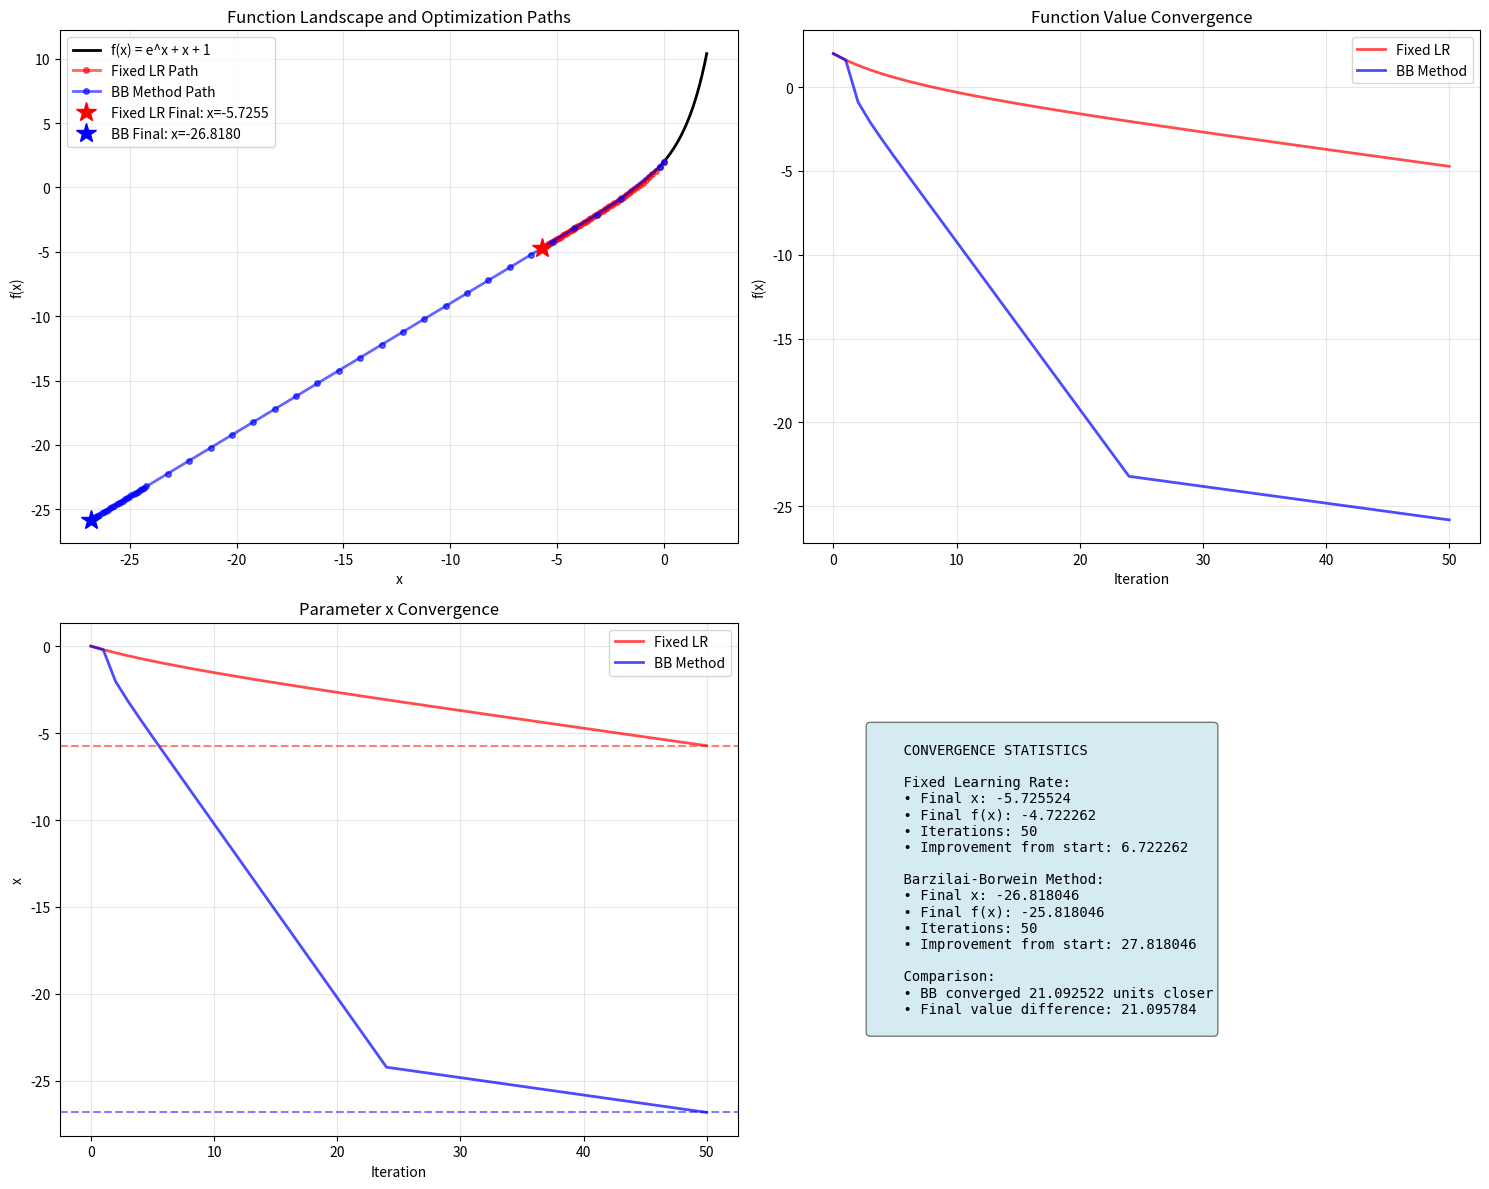

The script that saved this image:
"""
Exponential Function Optimization: f(x) = e^x + x + 1
Comparing Fixed Learning Rate vs Adaptive Learning Rate (Barzilai-Borwein)
Finding the minimum of the function
"""

import numpy as np
import matplotlib.pyplot as plt


def compute_function(x):
    """Compute f(x) = e^x + x + 1."""
    return np.exp(x) + x + 1


def compute_gradient(x):
    """Compute gradient df/dx = e^x + 1."""
    return np.exp(x) + 1


def gradient_descent_fixed(x_init=0.0, learning_rate=0.01, n_iterations=100):
    """Gradient Descent with Fixed Learning Rate."""
    x = x_init
    x_history = [x]
    f_history = [compute_function(x)]
    
    for i in range(n_iterations):
        grad = compute_gradient(x)
        x = x - learning_rate * grad
        
        x_history.append(x)
        f_history.append(compute_function(x))
    
    return x, x_history, f_history


def gradient_descent_bb(x_init=0.0, n_iterations=100, initial_lr=0.01):
    """Gradient Descent with Barzilai-Borwein Adaptive Learning Rate."""
    x = x_init
    x_history = [x]
    f_history = [compute_function(x)]
    
    # First iteration with initial learning rate
    grad_prev = compute_gradient(x)
    x = x - initial_lr * grad_prev
    x_history.append(x)
    f_history.append(compute_function(x))
    
    for i in range(1, n_iterations):
        grad = compute_gradient(x)
        
        # Compute parameter difference and gradient difference
        delta_x = x - x_history[-2]
        grad_diff = grad - grad_prev
        
        # Barzilai-Borwein learning rate (BB method 1)
        if abs(grad_diff) > 1e-10:
            learning_rate = abs(delta_x / grad_diff)
            # Clip learning rate to reasonable bounds
            learning_rate = np.clip(learning_rate, 1e-6, 1.0)
        else:
            learning_rate = initial_lr
        
        # Save current gradient for next iteration
        grad_prev = grad
        
        # Update parameter
        x = x - learning_rate * grad
        x_history.append(x)
        f_history.append(compute_function(x))
    
    return x, x_history, f_history


def plot_results(x_fixed, x_history_fixed, f_history_fixed,
                 x_bb, x_history_bb, f_history_bb):
    """Create visualization comparing fixed vs BB methods."""
    fig, axes = plt.subplots(2, 2, figsize=(15, 12))
    
    # Plot 1: Function landscape with optimization paths
    ax1 = axes[0, 0]
    x_range = np.linspace(-3, 2, 500)
    y_range = compute_function(x_range)
    
    ax1.plot(x_range, y_range, 'k-', linewidth=2, label='f(x) = e^x + x + 1')
    ax1.plot(x_history_fixed, f_history_fixed, 'ro-', linewidth=2, 
             markersize=4, label='Fixed LR Path', alpha=0.6)
    ax1.plot(x_history_bb, f_history_bb, 'bo-', linewidth=2, 
             markersize=4, label='BB Method Path', alpha=0.6)
    ax1.plot(x_fixed, compute_function(x_fixed), 'r*', markersize=15, 
             label=f'Fixed LR Final: x={x_fixed:.4f}')
    ax1.plot(x_bb, compute_function(x_bb), 'b*', markersize=15, 
             label=f'BB Final: x={x_bb:.4f}')
    ax1.set_xlabel('x')
    ax1.set_ylabel('f(x)')
    ax1.set_title('Function Landscape and Optimization Paths')
    ax1.legend()
    ax1.grid(True, alpha=0.3)
    
    # Plot 2: Function value convergence
    ax2 = axes[0, 1]
    ax2.plot(f_history_fixed, 'r-', linewidth=2, label='Fixed LR', alpha=0.7)
    ax2.plot(f_history_bb, 'b-', linewidth=2, label='BB Method', alpha=0.7)
    ax2.set_xlabel('Iteration')
    ax2.set_ylabel('f(x)')
    ax2.set_title('Function Value Convergence')
    ax2.legend()
    ax2.grid(True, alpha=0.3)
    
    # Plot 3: Parameter x convergence
    ax3 = axes[1, 0]
    ax3.plot(x_history_fixed, 'r-', linewidth=2, label='Fixed LR', alpha=0.7)
    ax3.plot(x_history_bb, 'b-', linewidth=2, label='BB Method', alpha=0.7)
    ax3.axhline(y=x_fixed, color='r', linestyle='--', alpha=0.5)
    ax3.axhline(y=x_bb, color='b', linestyle='--', alpha=0.5)
    ax3.set_xlabel('Iteration')
    ax3.set_ylabel('x')
    ax3.set_title('Parameter x Convergence')
    ax3.legend()
    ax3.grid(True, alpha=0.3)
    
    # Plot 4: Statistics
    ax4 = axes[1, 1]
    ax4.axis('off')
    
    stats_text = f"""
    CONVERGENCE STATISTICS
    
    Fixed Learning Rate:
    • Final x: {x_fixed:.6f}
    • Final f(x): {f_history_fixed[-1]:.6f}
    • Iterations: {len(f_history_fixed) - 1}
    • Improvement from start: {(f_history_fixed[0] - f_history_fixed[-1]):.6f}
    
    Barzilai-Borwein Method:
    • Final x: {x_bb:.6f}
    • Final f(x): {f_history_bb[-1]:.6f}
    • Iterations: {len(f_history_bb) - 1}
    • Improvement from start: {(f_history_bb[0] - f_history_bb[-1]):.6f}
    
    Comparison:
    • BB converged {abs(x_bb - x_fixed):.6f} units closer
    • Final value difference: {abs(f_history_bb[-1] - f_history_fixed[-1]):.6f}
    """
    
    ax4.text(0.1, 0.5, stats_text, transform=ax4.transAxes,
             fontsize=10, verticalalignment='center', fontfamily='monospace',
             bbox=dict(boxstyle='round', facecolor='lightblue', alpha=0.5))
    
    plt.tight_layout()
    plt.savefig('exponential_convergence_comparison.png', dpi=300, bbox_inches='tight')
    print("Visualization saved as 'exponential_convergence_comparison.png'")
    plt.show()


def main():
    """Main function to run the comparison."""
    print("Exponential Function Optimization: f(x) = e^x + x + 1")
    print("=" * 60)
    
    # Initial parameters
    x_init = 0.0
    learning_rate = 0.1
    n_iterations = 50
    
    print(f"\nInitial x: {x_init}")
    print(f"Initial f(x): {compute_function(x_init):.6f}")
    
    # Run Fixed Learning Rate Gradient Descent
    print(f"\n1. Running Fixed Learning Rate Gradient Descent (LR={learning_rate})...")
    x_fixed, x_history_fixed, f_history_fixed = gradient_descent_fixed(
        x_init=x_init, learning_rate=learning_rate, n_iterations=n_iterations
    )
    print(f"   Final x: {x_fixed:.6f}")
    print(f"   Final f(x): {f_history_fixed[-1]:.6f}")
    print(f"   Iterations: {len(f_history_fixed) - 1}")
    
    # Run Barzilai-Borwein Gradient Descent
    print(f"\n2. Running Barzilai-Borwein Gradient Descent...")
    x_bb, x_history_bb, f_history_bb = gradient_descent_bb(
        x_init=x_init, n_iterations=n_iterations, initial_lr=learning_rate
    )
    print(f"   Final x: {x_bb:.6f}")
    print(f"   Final f(x): {f_history_bb[-1]:.6f}")
    print(f"   Iterations: {len(f_history_bb) - 1}")
    
    # Compare results
    print("\n3. Comparison:")
    print(f"   Difference in final x: {abs(x_fixed - x_bb):.6f}")
    print(f"   Difference in final f(x): {abs(f_history_fixed[-1] - f_history_bb[-1]):.6f}")
    if f_history_bb[-1] < f_history_fixed[-1]:
        print(f"   BB Method achieved {f_history_fixed[-1] - f_history_bb[-1]:.6f} lower function value")
    else:
        print(f"   Fixed LR achieved {f_history_bb[-1] - f_history_fixed[-1]:.6f} lower function value")
    
    # Create visualizations
    print("\n4. Creating visualizations...")
    plot_results(x_fixed, x_history_fixed, f_history_fixed,
                 x_bb, x_history_bb, f_history_bb)
    
    print("\n" + "=" * 60)
    print("Analysis complete!")


if __name__ == "__main__":
    main()
